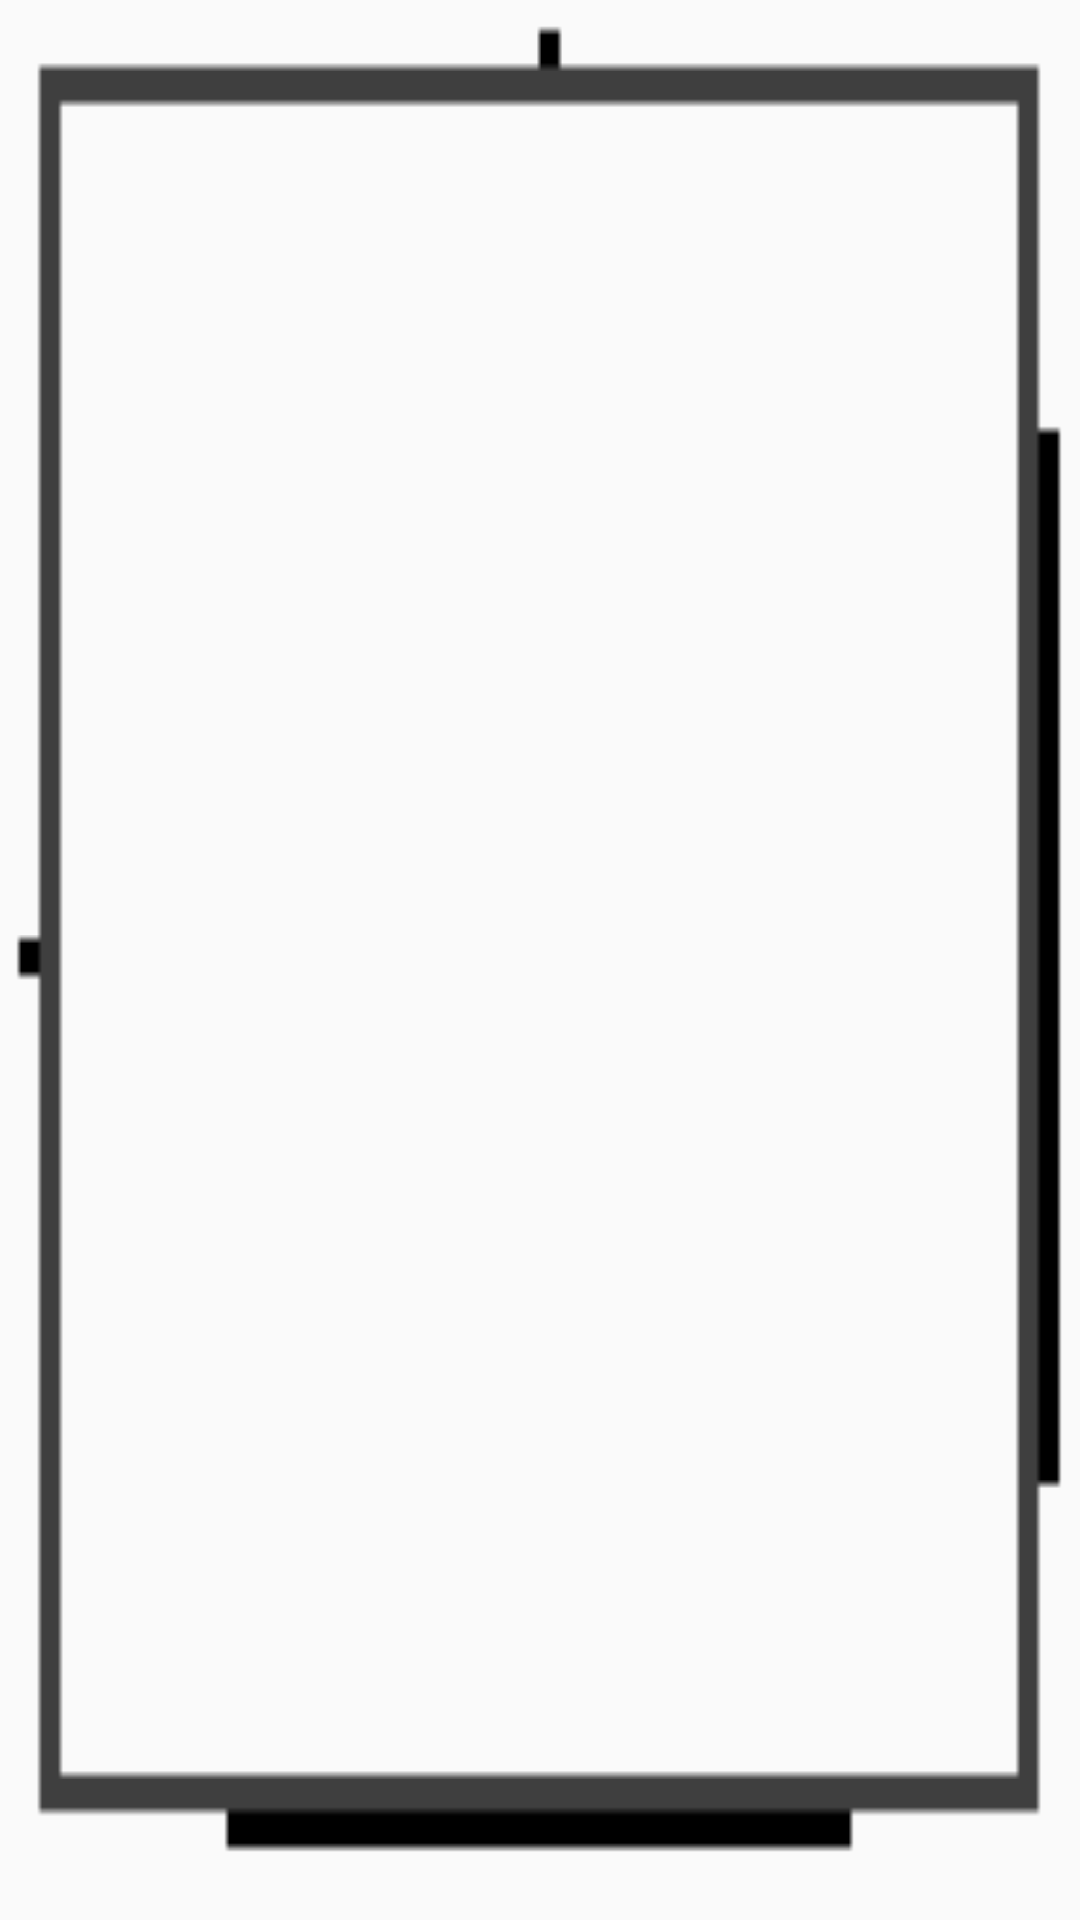

Layout XML and referenced resources for this Android screen:
<!-- AndroidManifest.xml: application theme AppTheme -->
<!-- res/layout/day.xml -->
<?xml version="1.0" encoding="utf-8"?>
<LinearLayout
    xmlns:android="http://schemas.android.com/apk/res/android"
    android:id="@+id/day_background"
    android:layout_width="match_parent"
    android:layout_height="match_parent"
    android:background="@drawable/bg_rect_border">











    <TextView
        android:id="@+id/tv_day"
        android:layout_width="wrap_content"
        android:layout_height="wrap_content"
        android:paddingLeft="2dp"
        android:paddingTop="2dp"
        android:gravity="left|center"
        android:textSize="18sp"/>
</LinearLayout>
<!-- resources referenced by this layout -->
<resources>
  <style name="AppTheme" parent="Theme.AppCompat.Light.NoActionBar">
  
          <item name="colorPrimaryDark">@color/colorOrange</item>
          <item name="colorAccent">@color/colorBlack</item>
  
          
          <item name="windowActionBar">false</item>
          <item name="windowNoTitle">true</item>
      </style>
  <color name="colorOrange">#FFA24C</color>
  <color name="colorBlack">#000000</color>
</resources>
